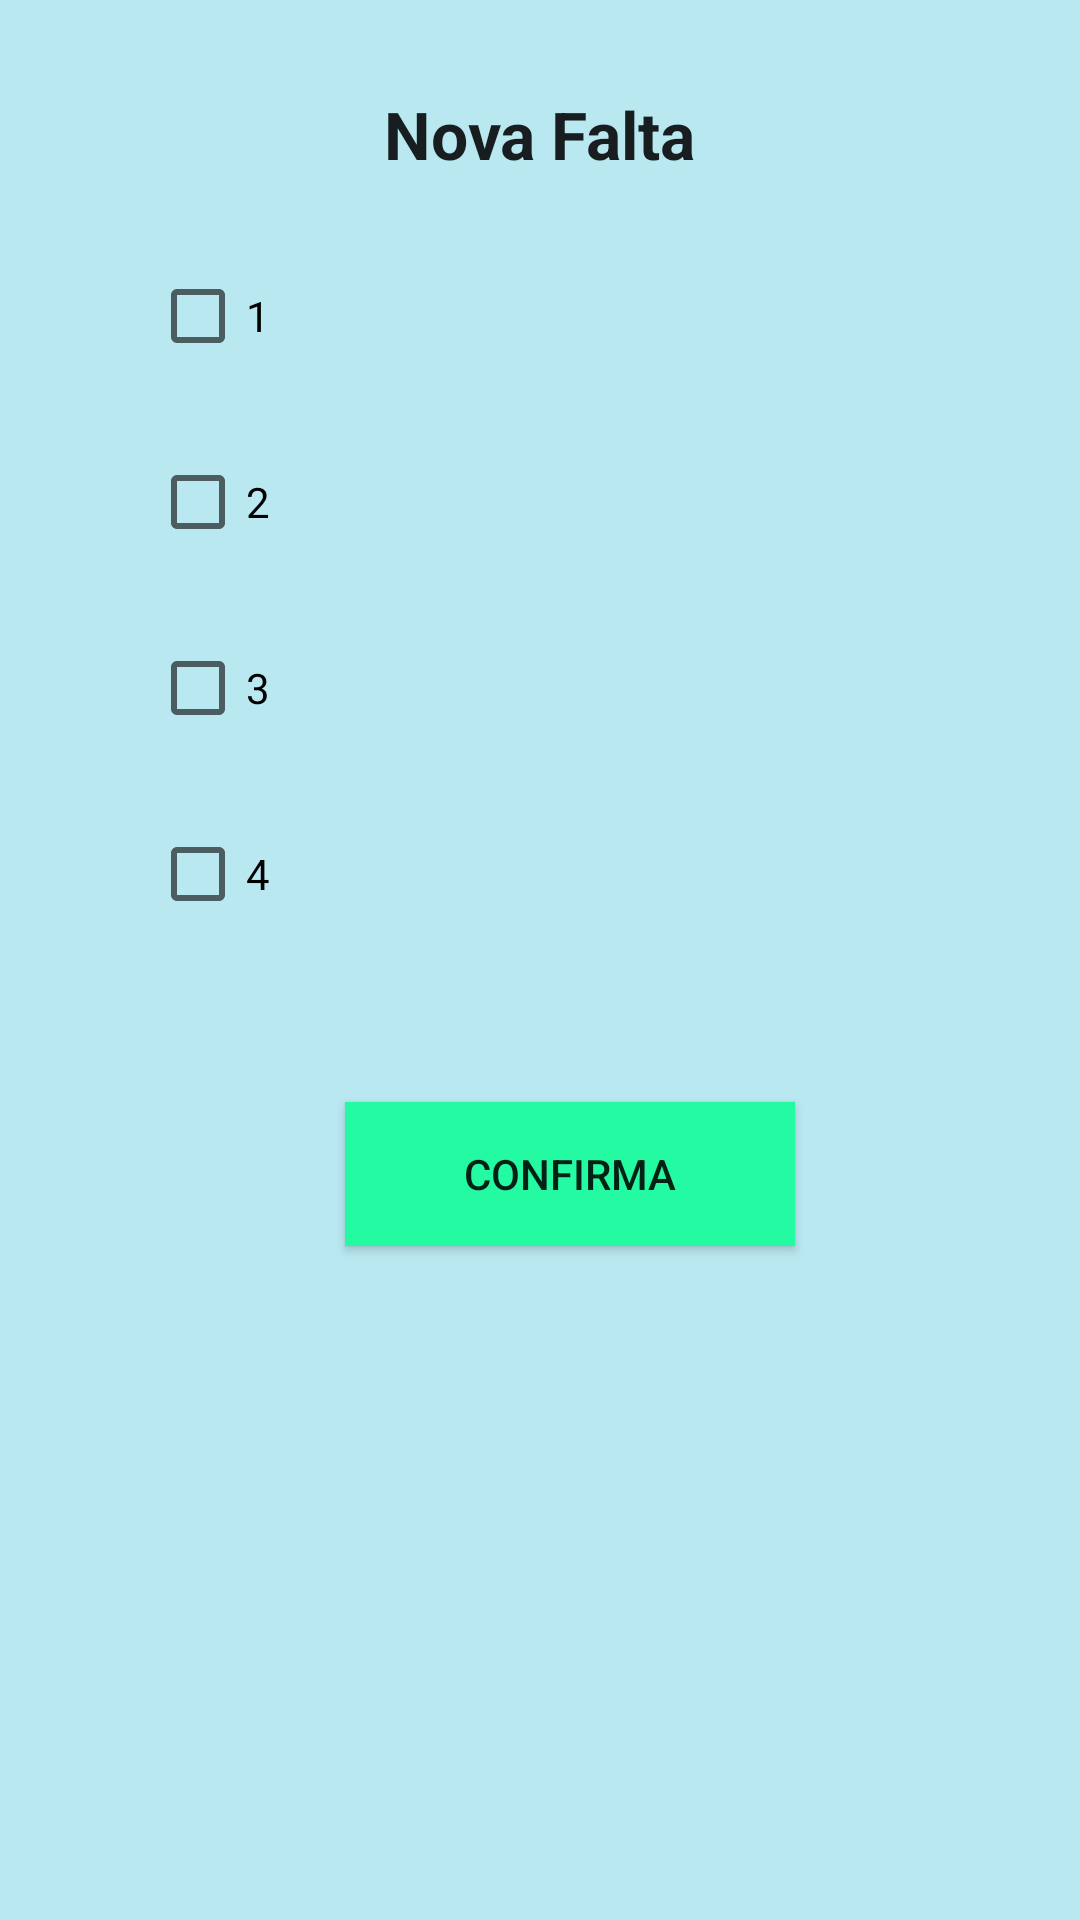

Layout XML and referenced resources for this Android screen:
<!-- AndroidManifest.xml: application theme AppTheme -->
<!-- res/layout/nova_falta.xml -->
<?xml version="1.0" encoding="utf-8"?>
<LinearLayout xmlns:android="http://schemas.android.com/apk/res/android"
    android:layout_width="match_parent"
    android:layout_height="match_parent"
    android:orientation="vertical"
    android:background="@color/background"
    android:fitsSystemWindows="true">

    <TextView
        android:layout_width="wrap_content"
        android:layout_marginTop="30dp"
        android:layout_height="wrap_content"
        android:layout_gravity="center"
        android:text="@string/nova_falta"
        android:textAppearance="?android:attr/textAppearanceLarge"
        android:textStyle="bold" />

    <CheckBox
        style="@style/checkBox"
        android:id="@+id/um"
        android:text="@string/um"/>

    <CheckBox
        style="@style/checkBox"
        android:id="@+id/dois"
        android:text="@string/dois"/>

    <CheckBox
        style="@style/checkBox"
        android:id="@+id/tres"
        android:text="@string/tres"/>

    <CheckBox
        style="@style/checkBox"
        android:id="@+id/quatro"
        android:text="@string/quatro"/>

    <Button
        style="@style/confirmButton"
        android:layout_marginLeft="115dp"
        android:layout_marginTop="60dp"
        android:text="@string/confirma"
        android:onClick="salvarFalta"/>

</LinearLayout>
<!-- resources referenced by this layout -->
<resources>
  <color name="background">#bae8f1</color>
  <string name="confirma">Confirma</string>
  <string name="dois">2</string>
  <string name="nova_falta">Nova Falta</string>
  <string name="quatro">4</string>
  <string name="tres">3</string>
  <string name="um">1</string>
  <style name="checkBox">
          <item name="android:layout_width">wrap_content</item>
          <item name="android:layout_height">wrap_content</item>
          <item name="android:layout_marginTop">30dp</item>
          <item name="android:layout_marginLeft">50dp</item>
          <item name="android:gravity">center</item>
      </style>
  <style name="confirmButton">
          <item name="android:layout_width">150dp</item>
          <item name="android:layout_height">wrap_content</item>
          <item name="android:layout_marginRight">80dp</item>
          <item name="android:layout_marginLeft">80dp</item>
          <item name="android:gravity">center</item>
          <item name="android:background">@color/buttonConfirm</item>
      </style>
  <style name="AppTheme" parent="Theme.AppCompat.Light.DarkActionBar">
          
          <item name="colorPrimary">@color/colorPrimary</item>
          <item name="colorPrimaryDark">@color/colorPrimaryDark</item>
          <item name="colorAccent">@color/colorAccent</item>
      </style>
  <color name="buttonConfirm">#24faa1</color>
  <color name="colorPrimary">#3F51B5</color>
  <color name="colorPrimaryDark">#303F9F</color>
  <color name="colorAccent">#FF4081</color>
</resources>
